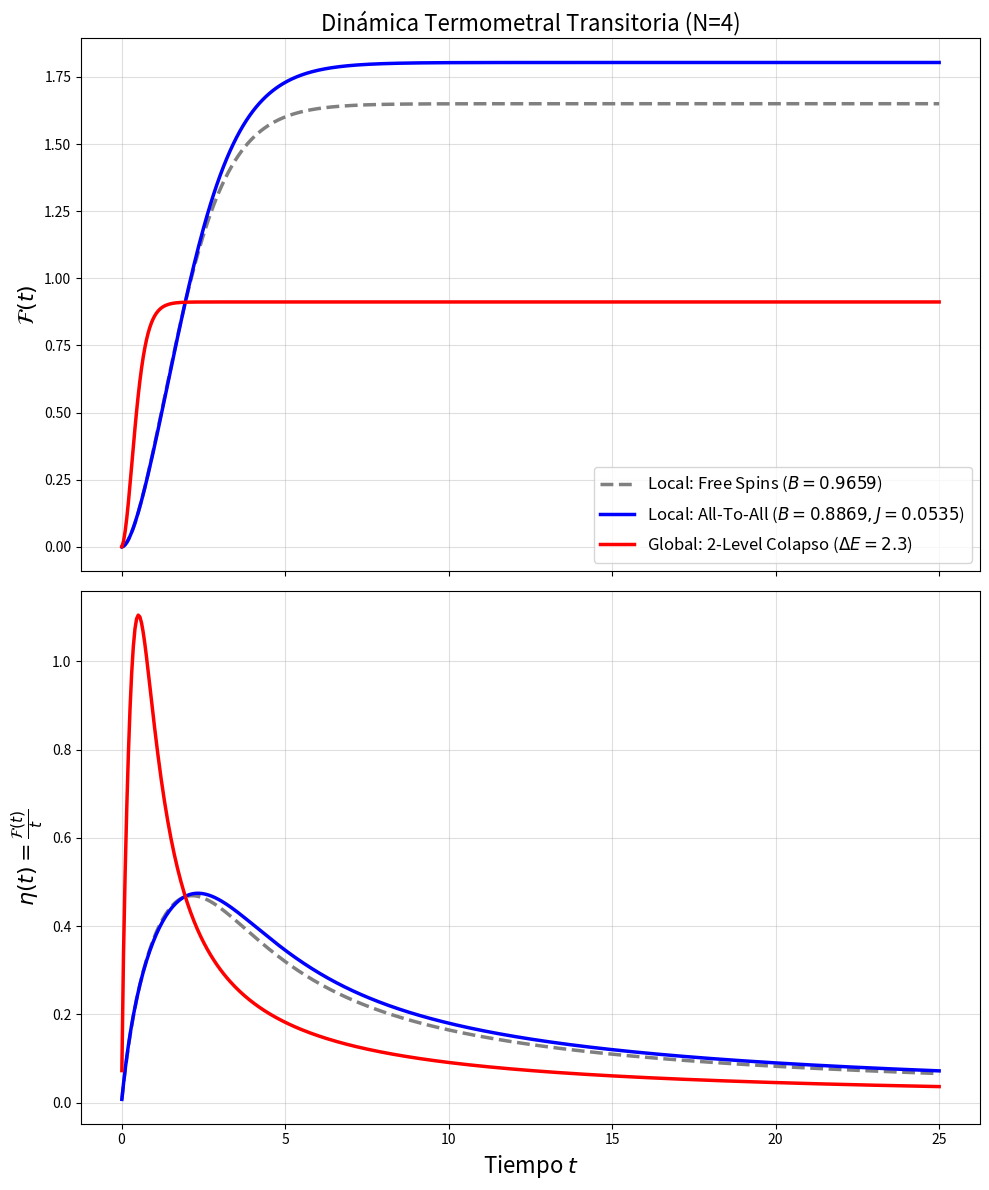

Source code (Python):
import numpy as np
import scipy.linalg as la
import matplotlib.pyplot as plt
from scipy.special import comb

# =============================================================================
# --- 1. PARÁMETROS FÍSICOS ---
# =============================================================================
N = 4
T_val = 1.0
dT = 0.001
gamma = 1.0

# Parámetros óptimos encontrados para dinámicas locales (N=3)
B_ata = 0.8869
J_ata = 0.0535

B_free = 0.9659
J_free = 0.0

# Parámetros topológicos para el límite Global de 2 niveles (El límite del Paper)
g0_global = 2               # Degeneración del Ground State
g1_global = (2**N) - g0_global     # Degeneración masiva del estado excitado
E_gap_global = 2.30       # Gap de energía óptimo teórico

# Malla de tiempo centrada en el transitorio corto
t_array = np.linspace(0.01, 25.0, 500)

# =============================================================================
# --- 2. CONSTRUCCIÓN DE SISTEMAS LOCALES (N+1 Macroestados) ---
# =============================================================================
def get_E_macro(n, B_val, J_val):
    S = 2 * n - N
    E_zeeman = -B_val * S
    E_int = -0.5 * J_val * (S**2 - N)
    return E_zeeman + E_int

def f_glauber(dU, T):
    return 1.0 / (1.0 + np.exp(np.clip(dU / T, -100, 100)))

def build_macro_matrix(B_val, J_val, T):
    dim = N + 1
    M = np.zeros((dim, dim))
    E = np.zeros(dim)
    
    for n in range(dim):
        E[n] = get_E_macro(n, B_val, J_val)
        
    for n in range(dim):
        if n < N:
            dU = E[n+1] - E[n]
            M[n+1, n] = gamma * (N - n) * f_glauber(dU, T)
        if n > 0:
            dU = E[n-1] - E[n]
            M[n-1, n] = gamma * n * f_glauber(dU, T)
            
    np.fill_diagonal(M, 0)
    np.fill_diagonal(M, -np.sum(M, axis=0))
    return M

# =============================================================================
# --- 3. CONSTRUCCIÓN DEL SISTEMA GLOBAL (2 Macroestados Colapsados) ---
# =============================================================================
def build_global_3level_matrix(E0, E1, E2, g0, g1, g2, T):
    """Matriz de 3x3 para el modelo global con 3 macro-estados colapsados."""
    M = np.zeros((3, 3))
    
    # Agrupamos en arrays para facilitar el cálculo
    E = np.array([E0, E1, E2])
    g = np.array([g0, g1, g2])
    
    # Calcular transiciones entre todos los pares posibles
    for source in range(3):
        for dest in range(3):
            if source != dest:
                dU = E[dest] - E[source]
                # Tasa de Glauber * degeneración del nivel de DESTINO
                M[dest, source] = gamma * g[dest] * f_glauber(dU, T)
                
    # Conservación de probabilidad en la diagonal (lo que sale resta)
    np.fill_diagonal(M, 0)
    np.fill_diagonal(M, -np.sum(M, axis=0))
    
    return M

# =============================================================================
# --- 4. DINÁMICA Y FISHER INFORMATION ---
# =============================================================================
def simulate_local_dynamics(B_val, J_val, t_array):
    M_base = build_macro_matrix(B_val, J_val, T_val)
    M_up   = build_macro_matrix(B_val, J_val, T_val + dT)
    M_dn   = build_macro_matrix(B_val, J_val, T_val - dT)
    
    dim = N + 1
    P0 = np.array([comb(N, n) for n in range(dim)])
    P0 /= np.sum(P0) 

    F_t = np.zeros(len(t_array))
    for i, t in enumerate(t_array):
        P_base = la.expm(M_base * t) @ P0
        P_up   = la.expm(M_up * t) @ P0
        P_dn   = la.expm(M_dn * t) @ P0
        
        dP_dT = (P_up - P_dn) / (2 * dT)
        F_t[i] = np.sum((dP_dT**2) / (np.abs(P_base) + 1e-15))
        
    return F_t

# Parámetros extraídos de tu optimizador numérico para d=16
E0, E1, E2 = -2.353, -0.864, 0.000
g0, g1, g2 = 4, 1, 11  # Degeneraciones de cada banda

def simulate_global_3level_dynamics(E0, E1, E2, g0, g1, g2, t_array):
    M_base = build_global_3level_matrix(E0, E1, E2, g0, g1, g2, T_val)
    M_up   = build_global_3level_matrix(E0, E1, E2, g0, g1, g2, T_val + dT)
    M_dn   = build_global_3level_matrix(E0, E1, E2, g0, g1, g2, T_val - dT)
    
    # ESTADO INICIAL a T = Infinito
    # La probabilidad se reparte en función del número de microestados (degeneración)
    total_states = g0 + g1 + g2
    P0 = np.array([g0 / total_states, g1 / total_states, g2 / total_states])

    F_t = np.zeros(len(t_array))
    for i, t in enumerate(t_array):
        P_base = la.expm(M_base * t) @ P0
        P_up   = la.expm(M_up * t) @ P0
        P_dn   = la.expm(M_dn * t) @ P0
        
        dP_dT = (P_up - P_dn) / (2 * dT)
        F_t[i] = np.sum((dP_dT**2) / (np.abs(P_base) + 1e-15))
        
    return F_t

# =============================================================================
# --- 5. EJECUCIÓN Y CÁLCULO ---
# =============================================================================
print(f"Calculando dinámica para Free Spins (Local, N={N})...")
F_free = simulate_local_dynamics(B_free, J_free, t_array)

print(f"Calculando dinámica para All-To-All (Local, N={N})...")
F_ata = simulate_local_dynamics(B_ata, J_ata, t_array)

print("Calculando dinámica para el Modelo Global (Paper Limit)...")
F_global = simulate_global_3level_dynamics(E0, E1, E2, g0, g1, g2, t_array)

# Calcular Eficiencia
eta_free   = F_free / t_array
eta_ata    = F_ata / t_array
eta_global = F_global / t_array

print(f"\nPico Máximo Free Spins: {np.max(eta_free):.4f}")
print(f"Pico Máximo All-To-All: {np.max(eta_ata):.4f}")
print(f"Pico Máximo GLOBAL:     {np.max(eta_global):.4f}")

# =============================================================================
# --- 6. REPRESENTACIÓN GRÁFICA ---
# =============================================================================
fig, (ax1, ax2) = plt.subplots(2, 1, figsize=(10, 12), sharex=True)

# --- Plot Superior: Fisher Information F(t) ---
ax1.plot(t_array, F_free, label=f'Local: Free Spins ($B={B_free}$)', color='gray', linestyle='--', lw=2.5)
ax1.plot(t_array, F_ata, label=f'Local: All-To-All ($B={B_ata}, J={J_ata}$)', color='blue', lw=2.5)
ax1.plot(t_array, F_global, label=f'Global: 2-Level Colapso ($\Delta E={E_gap_global}$)', color='red', lw=2.5)
ax1.set_ylabel(r'$\mathcal{F}(t)$', fontsize=16)
ax1.legend(fontsize=12)
ax1.grid(alpha=0.4)
ax1.set_title(f'Dinámica Termometral Transitoria (N={N})', fontsize=16)

# --- Plot Inferior: Eficiencia \eta(t) ---
ax2.plot(t_array, eta_free, label='Local: Free Spins', color='gray', linestyle='--', lw=2.5)
ax2.plot(t_array, eta_ata, label='Local: All-To-All', color='blue', lw=2.5)
ax2.plot(t_array, eta_global, label='Global: Límite Teórico Absoluto', color='red', lw=2.5)
ax2.set_xlabel('Tiempo $t$', fontsize=16)
ax2.set_ylabel(r'$\eta(t) = \frac{\mathcal{F}(t)}{t}$', fontsize=16)

ax2.grid(alpha=0.4)

plt.tight_layout()
plt.show()
